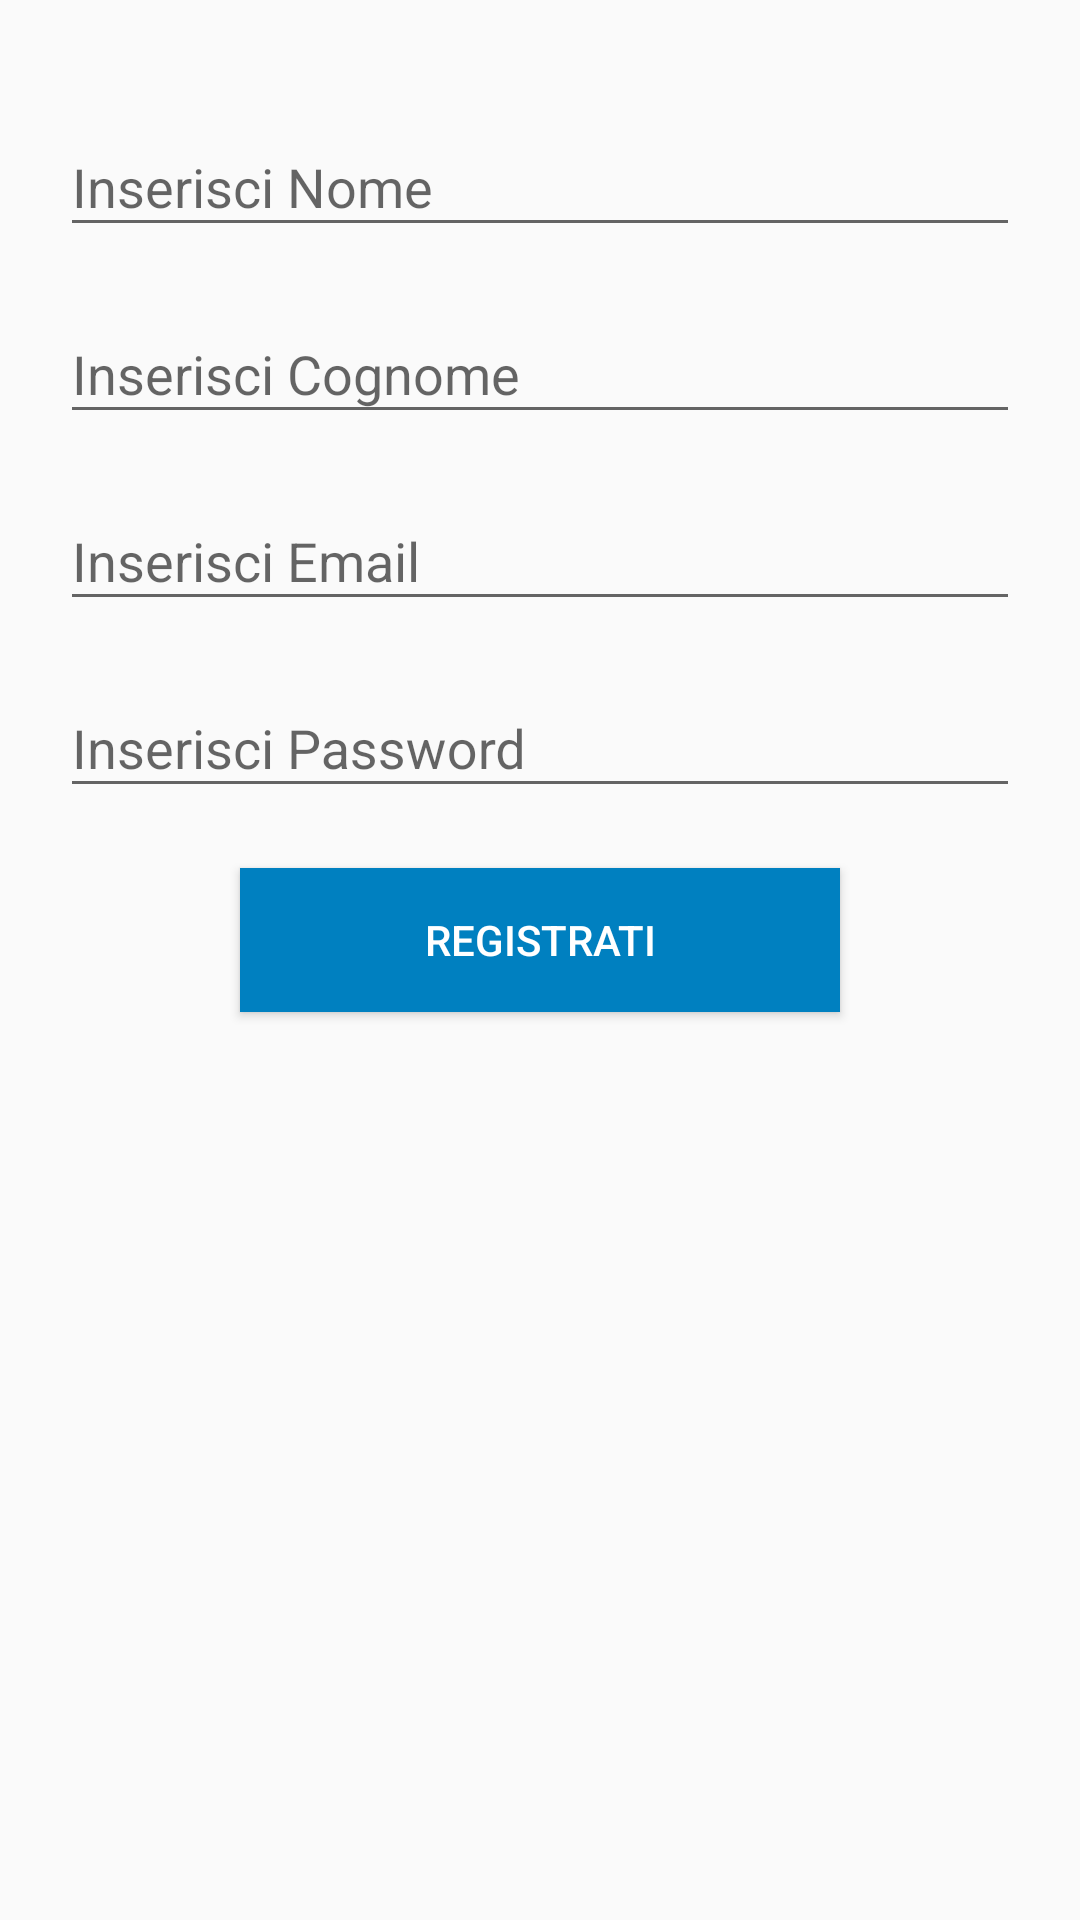

Reconstruct the res/layout file that produces this screen, plus the resources it refers to.
<!-- AndroidManifest.xml: application theme AppTheme -->
<!-- res/layout/activity_registrazione.xml -->
<?xml version="1.0" encoding="utf-8"?>
<LinearLayout
    xmlns:android="http://schemas.android.com/apk/res/android"

    xmlns:tools="http://schemas.android.com/tools"
    android:layout_width="match_parent"
    android:layout_height="match_parent"
    android:orientation="vertical"
    tools:context=".Registrazione"
    android:padding="20dp">

    <com.google.android.material.textfield.TextInputLayout
        android:layout_width="match_parent"
        android:layout_height="wrap_content"
        android:hint="@string/nome"
        android:layout_marginTop="10dp">
        <com.google.android.material.textfield.TextInputEditText
            android:layout_width="match_parent"
            android:layout_height="wrap_content"
            android:id="@+id/text_nome"/>
    </com.google.android.material.textfield.TextInputLayout>

    <com.google.android.material.textfield.TextInputLayout
        android:layout_width="match_parent"
        android:layout_height="wrap_content"
        android:hint="@string/cognome"
        android:layout_marginTop="10dp">
        <com.google.android.material.textfield.TextInputEditText
            android:layout_width="match_parent"
            android:layout_height="wrap_content"
            android:id="@+id/text_cognome"/>
    </com.google.android.material.textfield.TextInputLayout>

    <com.google.android.material.textfield.TextInputLayout
        android:layout_width="match_parent"
        android:layout_height="wrap_content"
        android:hint="@string/email"
        android:layout_marginTop="10dp">
        <com.google.android.material.textfield.TextInputEditText
            android:layout_width="match_parent"
            android:layout_height="wrap_content"
            android:id="@+id/text_email"
            android:inputType="textEmailAddress"/>
    </com.google.android.material.textfield.TextInputLayout>

    <com.google.android.material.textfield.TextInputLayout
        android:layout_width="match_parent"
        android:layout_height="wrap_content"
        android:hint="@string/password"
        android:layout_marginTop="10dp">
        <com.google.android.material.textfield.TextInputEditText
            android:layout_width="match_parent"
            android:layout_height="wrap_content"
            android:id="@+id/text_Password"
            android:inputType="textPassword"/>
    </com.google.android.material.textfield.TextInputLayout>

    <Button
        android:layout_width="200dp"
        android:layout_height="wrap_content"
        android:text="@string/Registrati"
        android:id="@+id/btnRegistra"
        android:layout_marginTop="20dp"
        android:layout_gravity="center"
        android:background="@color/colorPrimaryDark"
        android:textColor="@color/cardview_light_background"/>


</LinearLayout>
<!-- resources referenced by this layout -->
<resources>
  <color name="colorPrimaryDark">#0080C0</color>
  <string name="Registrati">Registrati</string>
  <string name="cognome">Inserisci Cognome</string>
  <string name="email">Inserisci Email</string>
  <string name="nome">Inserisci Nome</string>
  <string name="password">Inserisci Password</string>
  <style name="AppTheme" parent="Theme.AppCompat.Light.DarkActionBar">
          
          <item name="colorPrimary">#0080C0</item>
          <item name="colorPrimaryDark">#0080C0</item>
          <item name="colorAccent">#0080C0</item>
      </style>
</resources>
